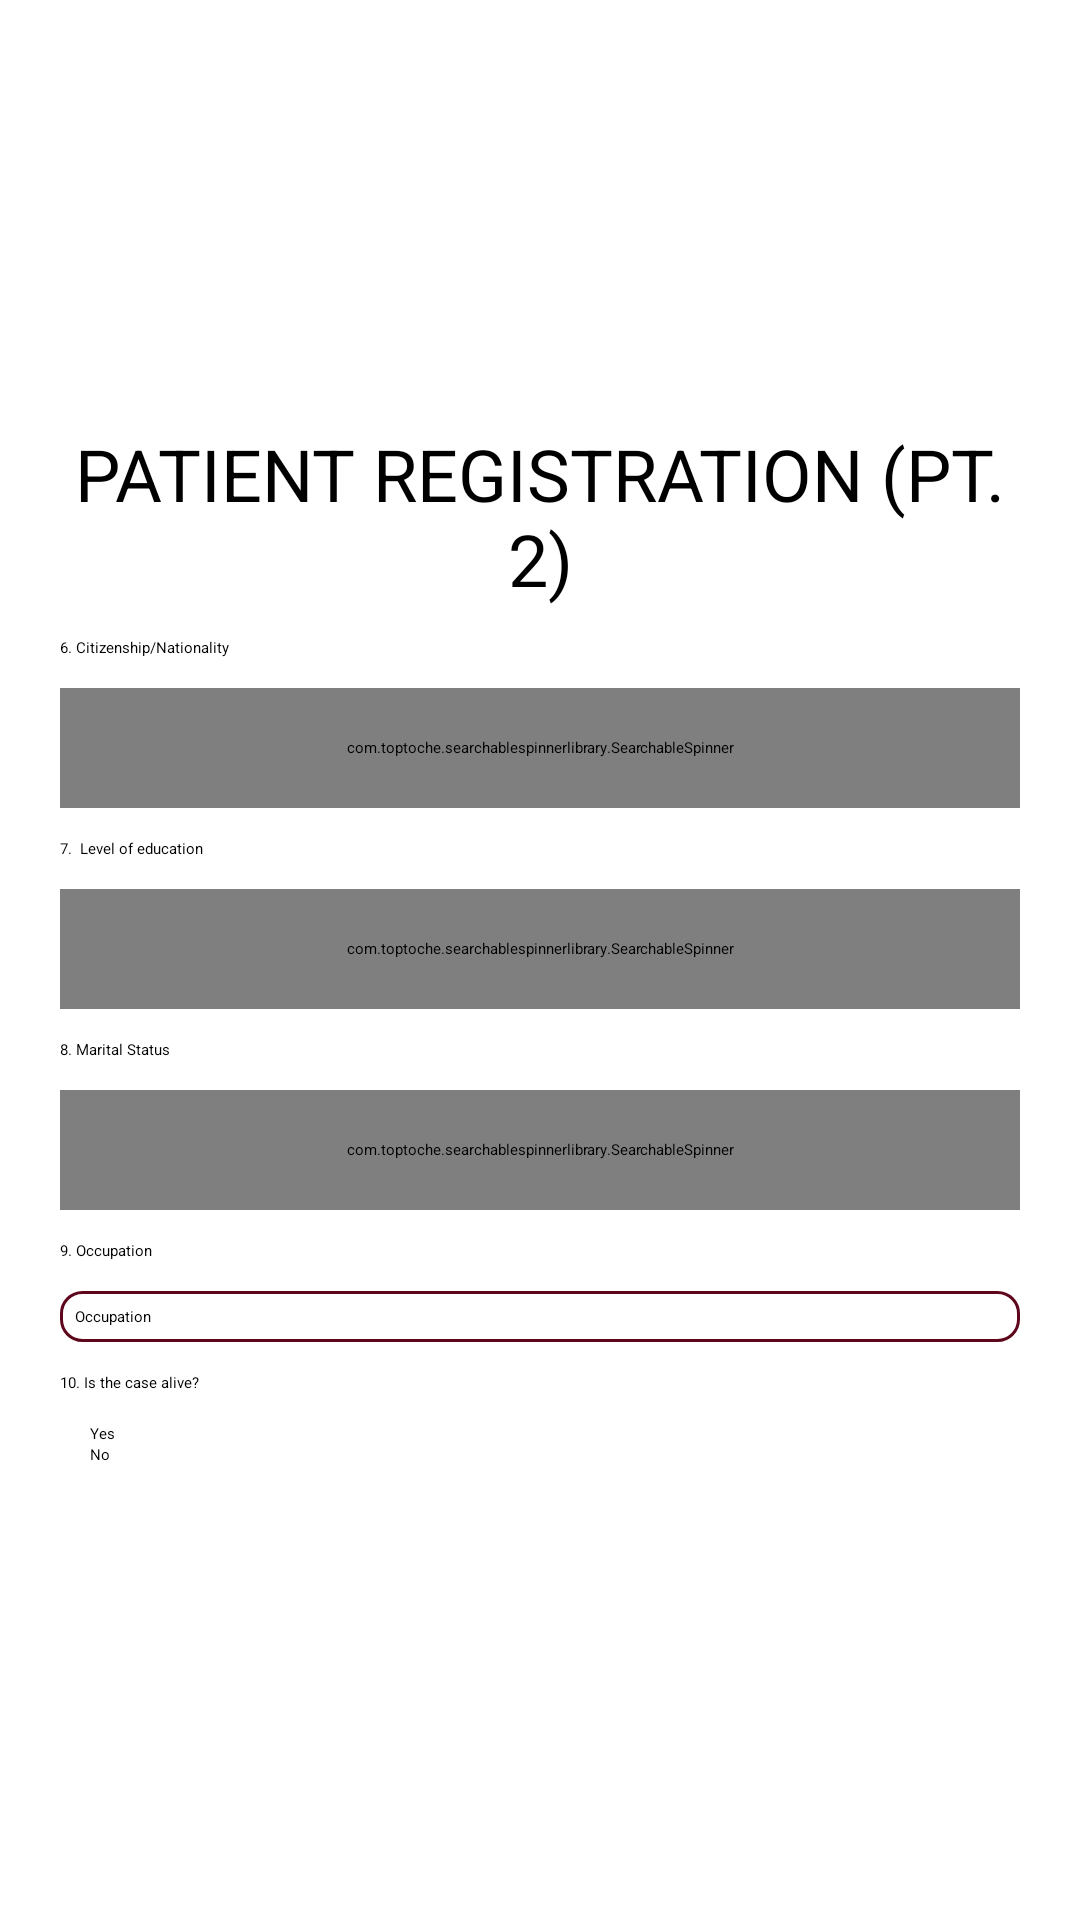

Here is an Android app screen rendered from its layout file. Give the layout XML and the strings, colors and styles it references.
<!-- AndroidManifest.xml: application theme Theme.CovidApp -->
<!-- res/layout/patient_info2.xml -->
<?xml version="1.0" encoding="utf-8"?>
<LinearLayout xmlns:android="http://schemas.android.com/apk/res/android"
    xmlns:app="http://schemas.android.com/apk/res-auto"
    android:layout_width="match_parent"
    android:layout_height="match_parent"
    android:gravity="center"
    android:orientation="vertical"
    android:padding="20dp">

     <TextView
         style="@style/TextAppearance.AppCompat.Title"
         android:layout_width="match_parent"
         android:layout_height="wrap_content"
         android:gravity="center_horizontal"
         android:text="Patient Registration (Pt. 2)"
         android:textAllCaps="true"
         android:textColor="#000"
         android:textSize="24sp" />

     <TextView
         style="@style/TextAppearance.AppCompat.Medium"
         android:layout_width="match_parent"
         android:layout_height="wrap_content"
         android:layout_marginTop="10dp"
         android:text="6. Citizenship/Nationality"
         android:textColor="#000" />

     <com.toptoche.searchablespinnerlibrary.SearchableSpinner
         android:id="@+id/citizenshipSpinner"
         android:layout_width="match_parent"
         android:layout_height="40dp"
         app:hintText="Select Citizenship/Nationality"
         android:background="@drawable/rounded_edt"
         android:padding="5dp"
         android:dropDownSelector="@drawable/ic_baseline_arrow_drop_down_24"
         android:layout_marginTop="10dp"/>

     <TextView
         style="@style/TextAppearance.AppCompat.Medium"
         android:layout_width="match_parent"
         android:layout_height="wrap_content"
         android:layout_marginTop="10dp"
         android:text="7.  Level of education"
         android:textColor="#000" />

     <com.toptoche.searchablespinnerlibrary.SearchableSpinner
         android:id="@+id/educationLevelSpinner"
         android:layout_width="match_parent"
         android:layout_height="40dp"
         app:hintText="Select level of education"
         android:background="@drawable/rounded_edt"
         android:padding="5dp"
         android:dropDownSelector="@drawable/ic_baseline_arrow_drop_down_24"
         android:layout_marginTop="10dp"/>

     <TextView
         style="@style/TextAppearance.AppCompat.Medium"
         android:layout_width="match_parent"
         android:layout_height="wrap_content"
         android:layout_marginTop="10dp"
         android:text="8. Marital Status"
         android:textColor="#000" />

     <com.toptoche.searchablespinnerlibrary.SearchableSpinner
         android:id="@+id/maritalStatusSpinner"
         android:layout_width="match_parent"
         android:layout_height="40dp"
         app:hintText="Select Marital Status"
         android:background="@drawable/rounded_edt"
         android:padding="5dp"
         android:dropDownSelector="@drawable/ic_baseline_arrow_drop_down_24"
         android:layout_marginTop="10dp"/>

     <TextView
         style="@style/TextAppearance.AppCompat.Medium"
         android:layout_width="match_parent"
         android:layout_height="wrap_content"
         android:layout_marginTop="10dp"
         android:text="9. Occupation"
         android:textColor="#000" />

     <EditText
         android:id="@+id/etOccupation"
         android:layout_width="match_parent"
         android:layout_height="wrap_content"
         android:layout_marginTop="10dp"
         android:background="@drawable/rounded_edt"
         android:hint="Occupation"
         android:inputType="text"
         android:padding="5dp" />

     <TextView
         style="@style/TextAppearance.AppCompat.Medium"
         android:layout_width="match_parent"
         android:layout_height="wrap_content"
         android:layout_marginTop="10dp"
         android:text="10. Is the case alive?"
         android:textColor="#000" />

     <RadioGroup
         android:id="@+id/schoptionradiogroup"
         android:layout_width="match_parent"
         android:layout_height="wrap_content"
         android:layout_margin="10dp">

          <RadioButton
              android:id="@+id/aliveyesopt"
              android:layout_width="wrap_content"
              android:layout_height="wrap_content"
              android:text="@string/yes" />

          <RadioButton
              android:id="@+id/alivenoopt"
              android:layout_width="wrap_content"
              android:layout_height="wrap_content"
              android:text="@string/no" />

     </RadioGroup>


</LinearLayout>
<!-- resources referenced by this layout -->
<resources>
  <!-- drawable rounded_edt (drawable) -->
  <?xml version="1.0" encoding="utf-8"?>
  <shape xmlns:android="http://schemas.android.com/apk/res/android"
      android:shape="rectangle" android:padding="10dp">
      <solid android:color="#FFF"/>
      <corners
          android:bottomRightRadius="7dp"
          android:bottomLeftRadius="7dp"
          android:topLeftRadius="7dp"
          android:topRightRadius="7dp"/>
  
      <stroke
          android:width="1dp"
          android:color="@color/required_text_input_layout" />
  </shape>
  <string name="no">No</string>
  <string name="yes">Yes</string>
</resources>
